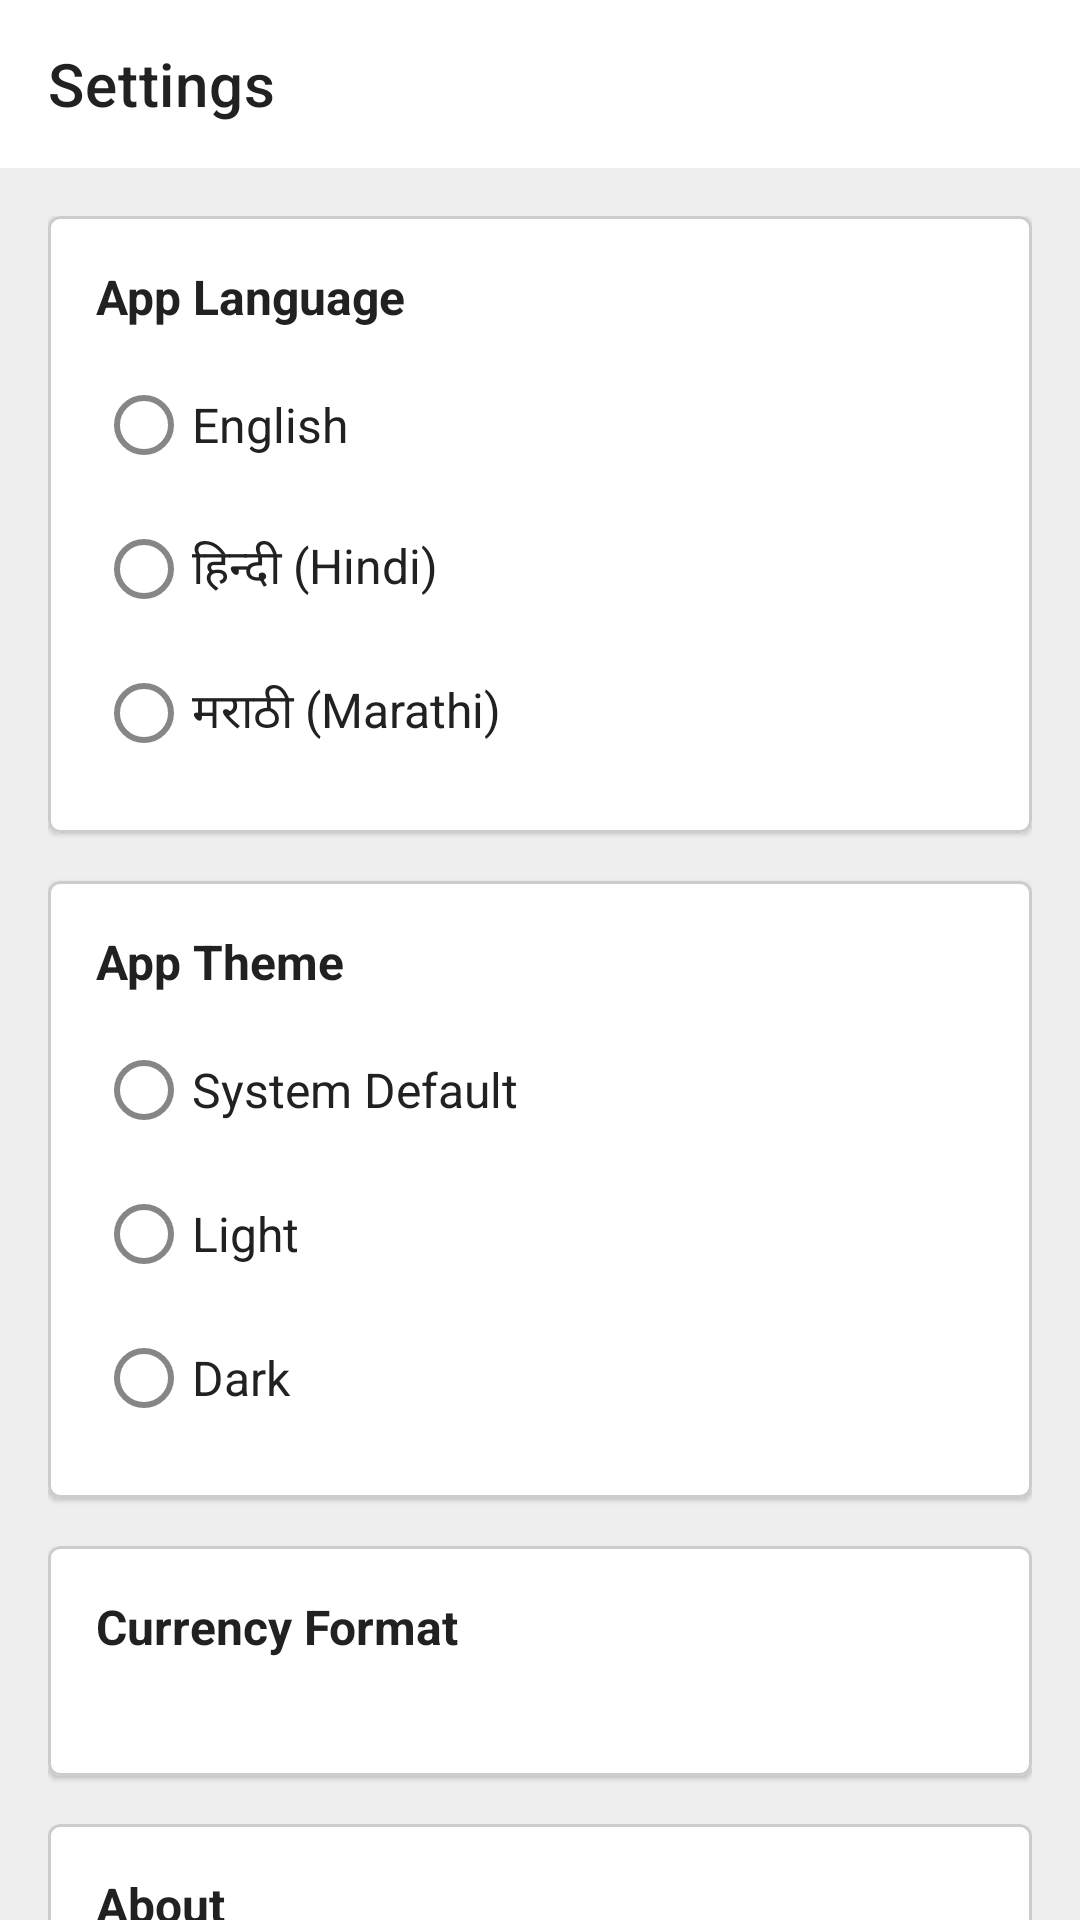

Reconstruct the res/layout file that produces this screen, plus the resources it refers to.
<!-- AndroidManifest.xml: application theme Theme.CoinMaster -->
<!-- res/layout/fragment_settings.xml -->
<?xml version="1.0" encoding="utf-8"?>
<androidx.coordinatorlayout.widget.CoordinatorLayout
    xmlns:android="http://schemas.android.com/apk/res/android"
    xmlns:app="http://schemas.android.com/apk/res-auto"
    android:layout_width="match_parent"
    android:layout_height="match_parent"
    android:background="@color/background">

    
    <com.google.android.material.appbar.AppBarLayout
        android:id="@+id/app_bar_layout"
        android:layout_width="match_parent"
        android:layout_height="wrap_content"
        app:liftOnScroll="true">

        <com.google.android.material.appbar.MaterialToolbar
            android:id="@+id/toolbar"
            android:layout_width="match_parent"
            android:layout_height="?attr/actionBarSize"
            android:background="?attr/colorSurface"
            app:title="Settings"
            app:titleTextColor="@color/text_primary" />
    </com.google.android.material.appbar.AppBarLayout>

    
    <androidx.core.widget.NestedScrollView
        android:layout_width="match_parent"
        android:layout_height="match_parent"
        android:fillViewport="true"
        app:layout_behavior="@string/appbar_scrolling_view_behavior">

        <LinearLayout
            android:layout_width="match_parent"
            android:layout_height="wrap_content"
            android:orientation="vertical"
            android:padding="16dp">

            
            <com.google.android.material.card.MaterialCardView
                android:id="@+id/card_language"
                android:layout_width="match_parent"
                android:layout_height="wrap_content"
                android:layout_marginBottom="16dp"
                app:cardCornerRadius="4dp"
                app:cardElevation="1dp"
                app:strokeWidth="1dp"
                app:strokeColor="@color/divider">

                <LinearLayout
                    android:layout_width="match_parent"
                    android:layout_height="wrap_content"
                    android:orientation="vertical"
                    android:padding="16dp">

                    <TextView
                        android:layout_width="match_parent"
                        android:layout_height="wrap_content"
                        android:layout_marginBottom="8dp"
                        android:text="@string/label_language"
                        android:textColor="@color/text_primary"
                        android:textSize="16sp"
                        android:textStyle="bold" />

                    
                    <RadioGroup
                        android:id="@+id/radio_group_language"
                        android:layout_width="match_parent"
                        android:layout_height="wrap_content"
                        android:orientation="vertical">

                        <com.google.android.material.radiobutton.MaterialRadioButton
                            android:id="@+id/radio_english"
                            android:layout_width="match_parent"
                            android:layout_height="48dp"
                            android:gravity="center_vertical"
                            android:text="@string/lang_english"
                            android:textColor="@color/text_primary"
                            android:textSize="16sp" />

                        <com.google.android.material.radiobutton.MaterialRadioButton
                            android:id="@+id/radio_hindi"
                            android:layout_width="match_parent"
                            android:layout_height="48dp"
                            android:gravity="center_vertical"
                            android:text="@string/lang_hindi"
                            android:textColor="@color/text_primary"
                            android:textSize="16sp" />

                        <com.google.android.material.radiobutton.MaterialRadioButton
                            android:id="@+id/radio_marathi"
                            android:layout_width="match_parent"
                            android:layout_height="48dp"
                            android:gravity="center_vertical"
                            android:text="@string/lang_marathi"
                            android:textColor="@color/text_primary"
                            android:textSize="16sp" />

                    </RadioGroup>

                    
                    <TextView
                        android:id="@+id/tv_language_note"
                        android:layout_width="match_parent"
                        android:layout_height="wrap_content"
                        android:layout_marginTop="8dp"
                        android:text="@string/text_language_restart_note"
                        android:textColor="@color/text_secondary"
                        android:textSize="12sp"
                        android:visibility="gone" />

                </LinearLayout>
            </com.google.android.material.card.MaterialCardView>

            
            <com.google.android.material.card.MaterialCardView
                android:id="@+id/card_theme"
                android:layout_width="match_parent"
                android:layout_height="wrap_content"
                android:layout_marginBottom="16dp"
                app:cardCornerRadius="4dp"
                app:cardElevation="1dp"
                app:strokeWidth="1dp"
                app:strokeColor="@color/divider">

                <LinearLayout
                    android:layout_width="match_parent"
                    android:layout_height="wrap_content"
                    android:orientation="vertical"
                    android:padding="16dp">

                    <TextView
                        android:layout_width="match_parent"
                        android:layout_height="wrap_content"
                        android:layout_marginBottom="8dp"
                        android:text="@string/label_app_theme"
                        android:textColor="@color/text_primary"
                        android:textSize="16sp"
                        android:textStyle="bold" />

                    
                    <RadioGroup
                        android:id="@+id/radio_group_theme"
                        android:layout_width="match_parent"
                        android:layout_height="wrap_content"
                        android:orientation="vertical">

                        <com.google.android.material.radiobutton.MaterialRadioButton
                            android:id="@+id/radio_theme_system"
                            android:layout_width="match_parent"
                            android:layout_height="48dp"
                            android:gravity="center_vertical"
                            android:text="@string/theme_system"
                            android:textColor="@color/text_primary"
                            android:textSize="16sp" />

                        <com.google.android.material.radiobutton.MaterialRadioButton
                            android:id="@+id/radio_theme_light"
                            android:layout_width="match_parent"
                            android:layout_height="48dp"
                            android:gravity="center_vertical"
                            android:text="@string/theme_light"
                            android:textColor="@color/text_primary"
                            android:textSize="16sp" />

                        <com.google.android.material.radiobutton.MaterialRadioButton
                            android:id="@+id/radio_theme_dark"
                            android:layout_width="match_parent"
                            android:layout_height="48dp"
                            android:gravity="center_vertical"
                            android:text="@string/theme_dark"
                            android:textColor="@color/text_primary"
                            android:textSize="16sp" />

                    </RadioGroup>

                </LinearLayout>
            </com.google.android.material.card.MaterialCardView>

            
            <com.google.android.material.card.MaterialCardView
                android:id="@+id/card_currency"
                android:layout_width="match_parent"
                android:layout_height="wrap_content"
                android:layout_marginBottom="16dp"
                app:cardCornerRadius="4dp"
                app:cardElevation="1dp"
                app:strokeWidth="1dp"
                app:strokeColor="@color/divider">

                <LinearLayout
                    android:layout_width="match_parent"
                    android:layout_height="wrap_content"
                    android:orientation="vertical"
                    android:padding="16dp">

                    <TextView
                        android:layout_width="match_parent"
                        android:layout_height="wrap_content"
                        android:layout_marginBottom="4dp"
                        android:text="@string/label_currency_format"
                        android:textColor="@color/text_primary"
                        android:textSize="16sp"
                        android:textStyle="bold" />

                    <TextView
                        android:id="@+id/tv_currency_preview"
                        android:layout_width="match_parent"
                        android:layout_height="wrap_content"
                        android:textColor="@color/text_secondary"
                        android:textSize="14sp" />

                </LinearLayout>
            </com.google.android.material.card.MaterialCardView>

            
            <com.google.android.material.card.MaterialCardView
                android:id="@+id/card_about"
                android:layout_width="match_parent"
                android:layout_height="wrap_content"
                app:cardCornerRadius="4dp"
                app:cardElevation="1dp"
                app:strokeWidth="1dp"
                app:strokeColor="@color/divider">

                <LinearLayout
                    android:layout_width="match_parent"
                    android:layout_height="wrap_content"
                    android:orientation="vertical"
                    android:padding="16dp">

                    <TextView
                        android:layout_width="match_parent"
                        android:layout_height="wrap_content"
                        android:layout_marginBottom="4dp"
                        android:text="@string/label_about"
                        android:textColor="@color/text_primary"
                        android:textSize="16sp"
                        android:textStyle="bold" />

                    <TextView
                        android:layout_width="match_parent"
                        android:layout_height="wrap_content"
                        android:layout_marginBottom="8dp"
                        android:text="@string/text_about_desc"
                        android:textColor="@color/text_secondary"
                        android:textSize="14sp" />

                    <TextView
                        android:id="@+id/tv_app_version"
                        android:layout_width="match_parent"
                        android:layout_height="wrap_content"
                        android:textColor="@color/text_secondary"
                        android:textSize="12sp" />

                </LinearLayout>
            </com.google.android.material.card.MaterialCardView>

        </LinearLayout>
    </androidx.core.widget.NestedScrollView>

</androidx.coordinatorlayout.widget.CoordinatorLayout>
<!-- resources referenced by this layout -->
<resources>
  <color name="background">#EEEEEE</color>
  <color name="divider">#CCCCCC</color>
  <color name="text_primary">#212121</color>
  <color name="text_secondary">#757575</color>
  <string name="label_about">About</string>
  <string name="label_app_theme">App Theme</string>
  <string name="label_currency_format">Currency Format</string>
  <string name="label_language">App Language</string>
  <string name="lang_english">English</string>
  <string name="lang_hindi">हिन्दी (Hindi)</string>
  <string name="lang_marathi">मराठी (Marathi)</string>
  <string name="text_about_desc">Coin Master is a fully offline, zero-based personal budget planner built for Indian users.</string>
  <string name="text_language_restart_note">Language changed. The app will refresh to apply the new language.</string>
  <string name="theme_dark">Dark</string>
  <string name="theme_light">Light</string>
  <string name="theme_system">System Default</string>
  <style name="Theme.CoinMaster" parent="Theme.MaterialComponents.Light.NoActionBar">
          
          <item name="colorPrimary">@color/primary</item>
          <item name="colorPrimaryVariant">@color/primary_variant</item>
          <item name="colorOnPrimary">@color/white</item>
          
          
          <item name="colorSecondary">@color/secondary</item>
          <item name="colorSecondaryVariant">@color/secondary_variant</item>
          <item name="colorOnSecondary">@color/white</item>
          
          
          <item name="android:statusBarColor">@color/background</item>
          <item name="android:windowLightStatusBar">true</item>
          
          
          <item name="android:windowBackground">@color/background</item>
          <item name="colorSurface">@color/surface</item>
          <item name="colorOnSurface">@color/text_primary</item>
          <item name="colorOnBackground">@color/text_primary</item>
          <item name="colorError">@color/error</item>
          <item name="colorOnError">@color/white</item>
      </style>
  <color name="primary">#1B5E20</color>
  <color name="primary_variant">#003300</color>
  <color name="white">#FFFFFFFF</color>
  <color name="secondary">#1565C0</color>
  <color name="secondary_variant">#003C8F</color>
  <color name="surface">#FFFFFF</color>
  <color name="error">#B00020</color>
</resources>
